Run: headless pygame with SDL's dummy video driver; simulated clock (each Clock.tick advances the game by its frame time, no real sleeping); random seed 0; keys injected as events and as key.get_pressed() state; mouse plan: one left click at the window centre at the start of phase 2, then a move to the lower-right quarter at the start of phase 3.
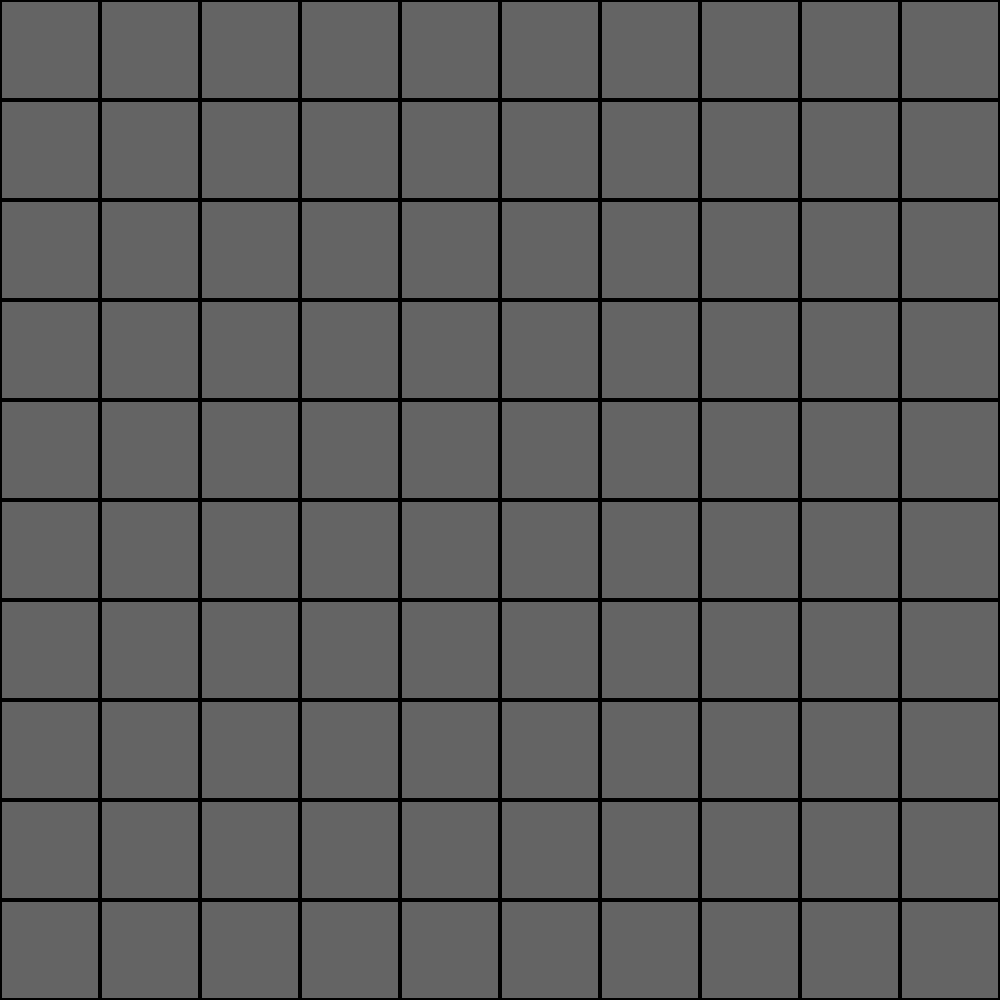
Frame 1 of 4 · flips 1–60 · no input
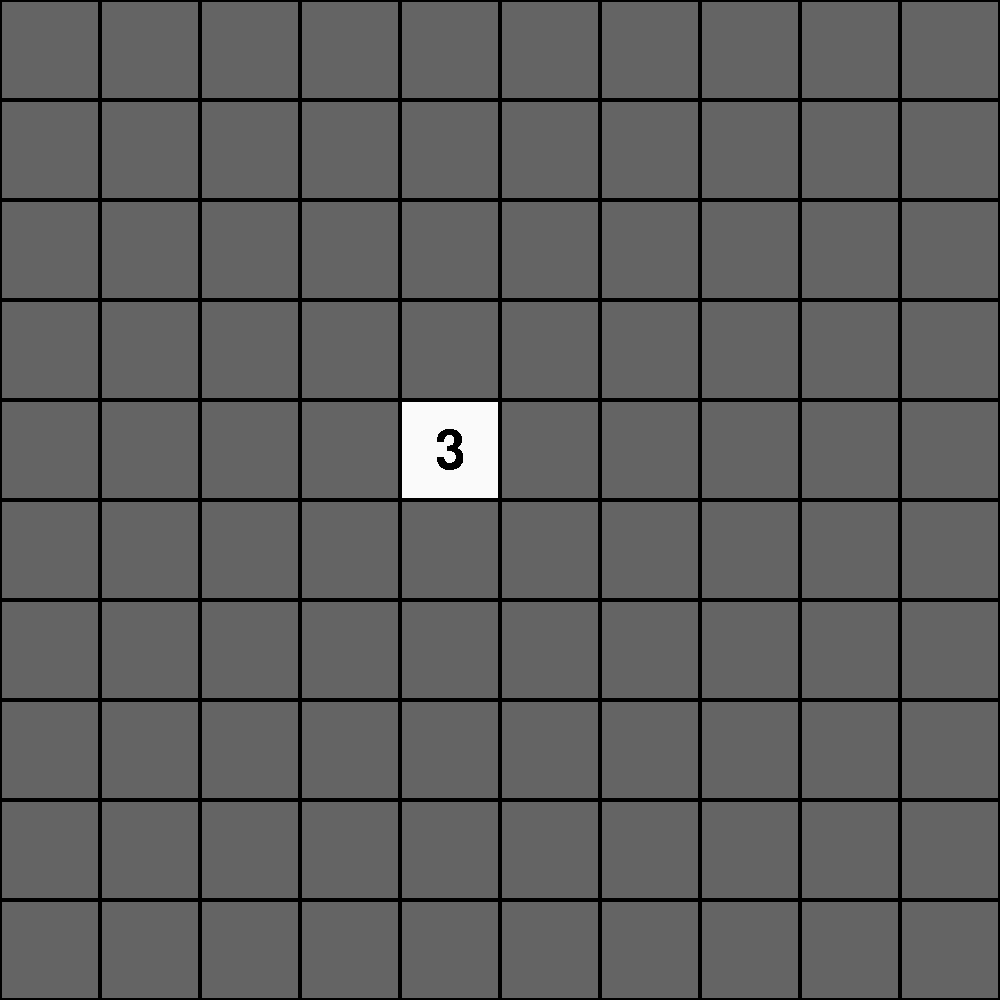
Frame 2 of 4 · flips 61–180 · clicked the window centre · tapped SPACE, RETURN · held RIGHT (→), D
Frame 3 of 4 · flips 181–300 · moved the mouse to the lower-right quarter · held DOWN (↓), S · screen unchanged from frame 2, image omitted
Frame 4 of 4 · flips 301–420 · held LEFT (←), A, UP (↑), W · screen unchanged from frame 3, image omitted

The pygame program that drew these frames:

import pygame
from pygame.locals import *
import random
import sys

def main():
    pygame.init()
    screen=pygame.display.set_mode((1000,1000))
    pygame.display.set_caption("Minesweeper")
    font = pygame.font.Font(None,80)
    font2 = pygame.font.Font(None,300)
    font3 = pygame.font.Font(None,200)
    clock = pygame.time.Clock()
    hairetu = [[0 for i in range(12)] for j in range(12)]
    for i in range(12):
        hairetu[i][0] = -1
        hairetu[i][11] = -1
        hairetu[0][i] = -1
        hairetu[11][i] = -1
    start_x = None
    start_y = None
    atack_x = None
    atack_y = None
    hantei = None
    mouse_x = None
    mouse_y = None
    clear_chek = None
    restart = None
    flag = None
    flag_x = None
    flag_y = None

    while True :
        while True:     
            clock.tick(40)
            screen.fill((250,250,250))
            for i in range(1,11):
                for j in range(1,11):
                    pygame.draw.rect(screen,(100,100,100),Rect(100 * (i-1), 100 * (j-1),100,100))
                    pygame.draw.rect(screen,(0,0,0),Rect(100 * (i-1), 100 * (j-1),100,100),2)
             
            for event in pygame.event.get():
                if event.type == QUIT:
                    pygame.quit()
                    sys.exit()
                """    
                if event.type == KEYDOWN:
                    if event.key == K_0:
                        if start_x == None:
                            start_x = 0
                        elif start_y == None:
                            start_y = 0
                    if event.key == K_1:
                        if start_x == None:
                            start_x = 1
                        elif start_y == None:
                            start_y = 1
                    if event.key == K_2:
                        if start_x == None:
                            start_x = 2
                        elif start_y == None:
                            start_y = 2
                    if event.key == K_3:
                        if start_x == None:
                            start_x = 3
                        elif start_y == None:
                            start_y = 3
                    if event.key == K_4:
                        if start_x == None:
                            start_x = 4
                        elif start_y == None:
                            start_y = 4
                    if event.key == K_5:
                        if start_x == None:
                            start_x = 5
                        elif start_y == None:
                            start_y = 5
                    if event.key == K_6:
                        if start_x == None:
                            start_x = 6
                        elif start_y == None:
                            start_y = 6
                    if event.key == K_7:
                        if start_x == None:
                            start_x = 7
                        elif start_y == None:
                            start_y = 7
                    if event.key == K_8:
                        if start_x == None:
                            start_x = 8
                        elif start_y == None:
                            start_y = 8
                    if event.key == K_9:
                        if start_x == None:
                            start_x = 9
                        elif start_y == None:
                            start_y = 9
                """
                if event.type == MOUSEBUTTONDOWN and event.button == 1:
                        mouse_x,mouse_y = event.pos
            if mouse_x != None and mouse_y != None:
                if mouse_x > 0 and mouse_x <= 100:
                    start_x = 0
                elif  mouse_x <= 200:
                    start_x = 1
                elif  mouse_x <= 300:
                    start_x = 2
                elif  mouse_x <= 400:
                    start_x = 3
                elif  mouse_x <= 500:
                    start_x = 4
                elif  mouse_x <= 600:
                    start_x = 5
                elif  mouse_x <= 700:
                    start_x = 6
                elif  mouse_x <= 800:
                    start_x = 7
                elif  mouse_x <= 900:
                    start_x = 8
                elif  mouse_x <= 1000:
                    start_x = 9
                if mouse_y > 0 and mouse_y <= 100:
                    start_y = 0
                elif  mouse_y <= 200:
                    start_y = 1
                elif  mouse_y <= 300:
                    start_y = 2
                elif  mouse_y <= 400:
                    start_y = 3
                elif  mouse_y <= 500:
                    start_y = 4
                elif  mouse_y <= 600:
                    start_y = 5
                elif  mouse_y <= 700:
                    start_y = 6
                elif  mouse_y <= 800:
                    start_y = 7
                elif  mouse_y <= 900:
                    start_y = 8
                elif  mouse_y <= 1000:
                    start_y = 9
                mouse_x = None
                mouse_y = None
            if start_y != None and start_y != None:
                bakudanhaichi(start_x+1,start_y+1,hairetu)
                atack_x = start_x
                atack_y = start_y
                break
            pygame.display.update()
        while True:     
            clock.tick(40)
            screen.fill((250,250,250))
            for event in pygame.event.get():
                if event.type == QUIT:
                    pygame.quit()
                    sys.exit()
                if event.type == KEYDOWN:
                    if event.key == K_f:
                        if flag :
                            flag = False
                        else:
                            flag = True
#            for i in range(10):
#                for j in range(10):
#                    if hairetu[i][j] ==10:
#                        pygame.draw.circle(screen,(250,0,0),(50 + 100 * i, 50 + 100 * j),40)
                """
                if event.type == KEYDOWN:
                    if event.key == K_0:
                        if atack_x == None:
                            atack_x = 0
                        elif atack_y == None:
                            atack_y = 0
                    if event.key == K_1:
                        if atack_x == None:
                            atack_x = 1
                        elif atack_y == None:
                            atack_y = 1
                    if event.key == K_2:
                        if atack_x == None:
                            atack_x = 2
                        elif atack_y == None:
                            atack_y = 2
                    if event.key == K_3:
                        if atack_x == None:
                            atack_x = 3
                        elif atack_y == None:
                            atack_y = 3
                    if event.key == K_4:
                        if atack_x == None:
                            atack_x = 4
                        elif atack_y == None:
                            atack_y = 4
                    if event.key == K_5:
                        if atack_x == None:
                            atack_x = 5
                        elif atack_y == None:
                            atack_y = 5
                    if event.key == K_6:
                        if atack_x == None:
                            atack_x = 6
                        elif atack_y == None:
                            atack_y = 6
                    if event.key == K_7:
                        if atack_x == None:
                            atack_x = 7
                        elif atack_y == None:
                            atack_y = 7
                    if event.key == K_8:
                        if atack_x == None:
                            atack_x = 8
                        elif atack_y == None:
                            atack_y = 8
                    if event.key == K_9:
                        if atack_x == None:
                            atack_x = 9
                        elif atack_y == None:
                            atack_y = 9
                """
                if event.type == MOUSEBUTTONDOWN and event.button == 1:
                    mouse_x,mouse_y = event.pos
            if flag :
                if mouse_x != None and mouse_y != None:
                    if mouse_x > 0 and mouse_x <= 100:
                        flag_x = 0
                    elif  mouse_x <= 200:
                        flag_x = 1
                    elif  mouse_x <= 300:
                        flag_x = 2
                    elif  mouse_x <= 400:
                        flag_x = 3
                    elif  mouse_x <= 500:
                        flag_x = 4
                    elif  mouse_x <= 600:
                        flag_x = 5
                    elif  mouse_x <= 700:
                        flag_x = 6
                    elif  mouse_x <= 800:
                        flag_x = 7
                    elif  mouse_x <= 900:
                        flag_x = 8
                    elif  mouse_x <= 1000:
                        flag_x = 9
                    if mouse_y > 0 and mouse_y <= 100:
                        flag_y = 0
                    elif  mouse_y <= 200:
                        flag_y = 1
                    elif  mouse_y <= 300:
                        flag_y = 2
                    elif  mouse_y <= 400:
                        flag_y = 3
                    elif  mouse_y <= 500:
                        flag_y = 4
                    elif  mouse_y <= 600:
                        flag_y = 5
                    elif  mouse_y <= 700:
                        flag_y = 6
                    elif  mouse_y <= 800:
                        flag_y = 7
                    elif  mouse_y <= 900:
                        flag_y = 8
                    elif  mouse_y <= 1000:
                        flag_y = 9
                    mouse_x = None
                    mouse_y = None
                if flag_x != None and flag_y != None:
                    if hairetu[flag_x+1][flag_y+1] <= 10:
                        hairetu[flag_x+1][flag_y+1] += 20
                    elif hairetu[flag_x+1][flag_y+1] >=20 and hairetu[flag_x+1][flag_y+1] <= 30:
                        hairetu[flag_x+1][flag_y+1] -= 20
                    flag_x = None
                    flag_y = None

            else:
                if mouse_x != None and mouse_y != None:
                    if mouse_x > 0 and mouse_x <= 100:
                        atack_x = 0
                    elif  mouse_x <= 200:
                        atack_x = 1
                    elif  mouse_x <= 300:
                        atack_x = 2
                    elif  mouse_x <= 400:
                        atack_x = 3
                    elif  mouse_x <= 500:
                        atack_x = 4
                    elif  mouse_x <= 600:
                        atack_x = 5
                    elif  mouse_x <= 700:
                        atack_x = 6
                    elif  mouse_x <= 800:
                        atack_x = 7
                    elif  mouse_x <= 900:
                        atack_x = 8
                    elif  mouse_x <= 1000:
                        atack_x = 9
                    if mouse_y > 0 and mouse_y <= 100:
                        atack_y = 0
                    elif  mouse_y <= 200:
                        atack_y = 1
                    elif  mouse_y <= 300:
                        atack_y = 2
                    elif  mouse_y <= 400:
                        atack_y = 3
                    elif  mouse_y <= 500:
                        atack_y = 4
                    elif  mouse_y <= 600:
                        atack_y = 5
                    elif  mouse_y <= 700:
                        atack_y = 6
                    elif  mouse_y <= 800:
                        atack_y = 7
                    elif  mouse_y <= 900:
                        atack_y = 8
                    elif  mouse_y <= 1000:
                        atack_y = 9
                    mouse_x = None
                    mouse_y = None
                if atack_x != None and atack_y != None:
                    hantei = atack(atack_x+1,atack_y+1,hairetu)
                    if hantei == False:
                        clear_check =False
                        break
                    else:
                        atack_x = None
                        atack_y = None
            for i in range(1,11):
                for j in range(1,11):
                    if hairetu[i][j] == 100:
                        pygame.draw.rect(screen,(250,250,250),Rect(100 * (i-1), 100 * (j-1) ,100,100))
                    elif hairetu[i][j] > 10 and hairetu[i][j] < 20:
                        pygame.draw.rect(screen,(250,250,250),Rect(100 * (i-1), 100 * (j-1) ,100,100))
                        screen.blit(font.render(str(hairetu[i][j]-10),False,(0,0,0)),(35 + 100 * (i-1), 25 + 100 * (j-1)))
                    else:
                        pygame.draw.rect(screen,(100,100,100),Rect(100 * (i-1), 100 * (j-1) ,100,100))
                        if hairetu[i][j] >= 20 and hairetu[i][j] <=30 :
                            screen.blit(font.render("F",False,(0,250,0)),(35 + 100 * (i-1), 25 + 100 * (j-1)))




                    pygame.draw.rect(screen,(0,0,0),Rect(100 * (i-1), 100 * (j-1),100,100),2)
            check = 0
            for i in range (1,11):
                for j in range(1,11):
                    if hairetu[i][j] < 10:
                        check += 1
            if check ==0:
                clear_check = True
                break

            pygame.display.update()
        if clear_check:
            while True:     
                clock.tick(40)
                screen.fill((250,250,250))
                for event in pygame.event.get():
                    if event.type == QUIT:
                        pygame.quit()
                        sys.exit()
                for i in range(1,11):
                    for j in range(1,11):
                        if hairetu[i][j] == 100 or hairetu[i][j] ==0:
                            pygame.draw.rect(screen,(250,250,250),Rect(100 * (i-1), 100 * (j-1) ,100,100))
                        elif hairetu[i][j] > 10 and hairetu[i][j] < 20:
                            pygame.draw.rect(screen,(250,250,250),Rect(100 * (i-1), 100 * (j-1) ,100,100))
                            screen.blit(font.render(str(hairetu[i][j]-10),False,(0,0,0)),(35 + 100 * (i-1), 25 + 100 * (j-1)))
                        elif hairetu[i][j] == 10:
                            pygame.draw.rect(screen,(100,100,100),Rect(100 * (i-1), 100 * (j-1) ,100,100))
                        elif hairetu[i][j] >=20 and hairetu[i][j] <= 30:
                            pygame.draw.rect(screen,(100,100,100),Rect(100 * (i-1), 100 * (j-1) ,100,100))
                            screen.blit(font.render("F",False,(0,250,0)),(35 + 100 * (i-1), 25 + 100 * (j-1)))

                        else:
                            pygame.draw.rect(screen,(250,250,250),Rect(100 * (i-1), 100 * (j-1) ,100,100))
                            screen.blit(font.render(str(hairetu[i][j]),False,(0,0,0)),(35 + 100 * (i-1), 25 + 100 * (j-1)))
                        pygame.draw.rect(screen,(0,0,0),Rect(100 * (i-1), 100 * (j-1),100,100),2)
                screen.blit(font2.render("clear!",False,(0,0,250)),(200,300))
                pygame.display.update()

        else:
            while True:     
                clock.tick(40)
                screen.fill((250,250,250))
                for event in pygame.event.get():
                    if event.type == QUIT:
                        pygame.quit()
                        sys.exit()
                    if event.type == KEYDOWN:
                        if event.key == K_n:
                            pygame.quit()
                            sys.exit()
                        if event.key == K_y:
                            restart = True
                for i in range(1,11):
                    for j in range(1,11):
                        if hairetu[i][j] == 100 or hairetu[i][j] ==0:
                            pygame.draw.rect(screen,(250,250,250),Rect(100 * (i-1), 100 * (j-1) ,100,100))
                        elif hairetu[i][j] > 10 and hairetu[i][j] < 20:
                            pygame.draw.rect(screen,(250,250,250),Rect(100 * (i-1), 100 * (j-1) ,100,100))
                            screen.blit(font.render(str(hairetu[i][j]-10),False,(0,0,0)),(35 + 100 * (i-1), 25 + 100 * (j-1)))
                        elif hairetu[i][j] == 10:
                            if i == atack_x+1 and j == atack_y+1:
                                pygame.draw.circle(screen,(0,250,0),(50 + 100 * (i-1), 50 + 100 * (j-1)),40)
                            else:
                                pygame.draw.circle(screen,(250,0,0),(50 + 100 * (i-1), 50 + 100 * (j-1)),40)
                        elif hairetu[i][j] == 30:
                            pygame.draw.rect(screen,(100,100,100),Rect(100 * (i-1), 100 * (j-1) ,100,100))
                            screen.blit(font.render("F",False,(0,250,0)),(35 + 100 * (i-1), 25 + 100 * (j-1)))
                        elif hairetu[i][j] >= 20 and hairetu[i][j] < 30:
                            pygame.draw.rect(screen,(0,250,0),Rect(100 * (i-1), 100 * (j-1) ,100,100))
                            screen.blit(font.render(str(hairetu[i][j]-20),False,(250,0,0)),(35 + 100 * (i-1), 25 + 100 * (j-1)))

                        else:
                            pygame.draw.rect(screen,(250,250,250),Rect(100 * (i-1), 100 * (j-1) ,100,100))
                            screen.blit(font.render(str(hairetu[i][j]),False,(0,0,0)),(35 + 100 * (i-1), 25 + 100 * (j-1)))
                        pygame.draw.rect(screen,(0,0,0),Rect(100 * (i-1), 100 * (j-1),100,100),2)
                screen.blit(font3.render("continue?",False,(0,0,250)),(150,400))
                screen.blit(font3.render("y or n",False,(0,0,250)),(300,550))
                pygame.display.update()
                if restart:
                    hairetu = [[0 for i in range(12)] for j in range(12)]
                    for i in range(12):
                        hairetu[i][0] = -1
                        hairetu[i][11] = -1
                        hairetu[0][i] = -1
                        hairetu[11][i] = -1
                    start_x = None
                    start_y = None
                    atack_x = None
                    atack_y = None
                    hantei = None
                    mouse_x = None
                    mouse_y = None
                    clear_chek = None
                    restart = None
                    flag = None
                    flag_x = None
                    flag_y = None
                    break

def bakudanhaichi(k,l,hairetu):
    for i in range (15):
        while True:
            x = random.randint(0,9)
            y = random.randint(0,9)
            if (x != k or y!= l) and hairetu[x][y] == 0:
                hairetu[x][y] = 10
                break
    for i in range(1,11):
        for j in range(1,11):
            if hairetu[i][j] != 10:
                tonari = 0
                if hairetu[i+1][j] == 10:
                    tonari += 1
                if hairetu[i+1][j+1] == 10:
                    tonari += 1
                if hairetu[i+1][j-1] == 10:
                    tonari += 1
                if hairetu[i][j+1] == 10:
                    tonari += 1
                if hairetu[i][j-1] == 10:
                    tonari += 1
                if hairetu[i-1][j] == 10:
                    tonari += 1
                if hairetu[i-1][j+1] == 10:
                    tonari += 1
                if hairetu[i-1][j-1] == 10:
                    tonari += 1
                hairetu[i][j] = tonari

def atack(x,y,hairetu):
    if hairetu[x][y] == 10:
        return False
    elif hairetu[x][y] == 0:
        denpan(x,y,hairetu)
        return True
    elif hairetu[x][y] > 10 and hairetu[x][y] < 20 :
        return True
    elif hairetu[x][y] < 10:
        hairetu[x][y] += 10
        return True
    else:
        return True

def denpan(x,y,hairetu):
    if hairetu[x][y] == 0:
        hairetu[x][y] = 100
        denpan(x+1,y,hairetu)
        denpan(x+1,y+1,hairetu)
        denpan(x+1,y-1,hairetu)
        denpan(x,y+1,hairetu)
        denpan(x,y-1,hairetu)
        denpan(x-1,y+1,hairetu)
        denpan(x-1,y-1,hairetu)
        denpan(x-1,y,hairetu)
    elif hairetu[x][y] > 0 and hairetu[x][y] < 10:
        hairetu[x][y] += 10



if __name__ == "__main__":
    main()
